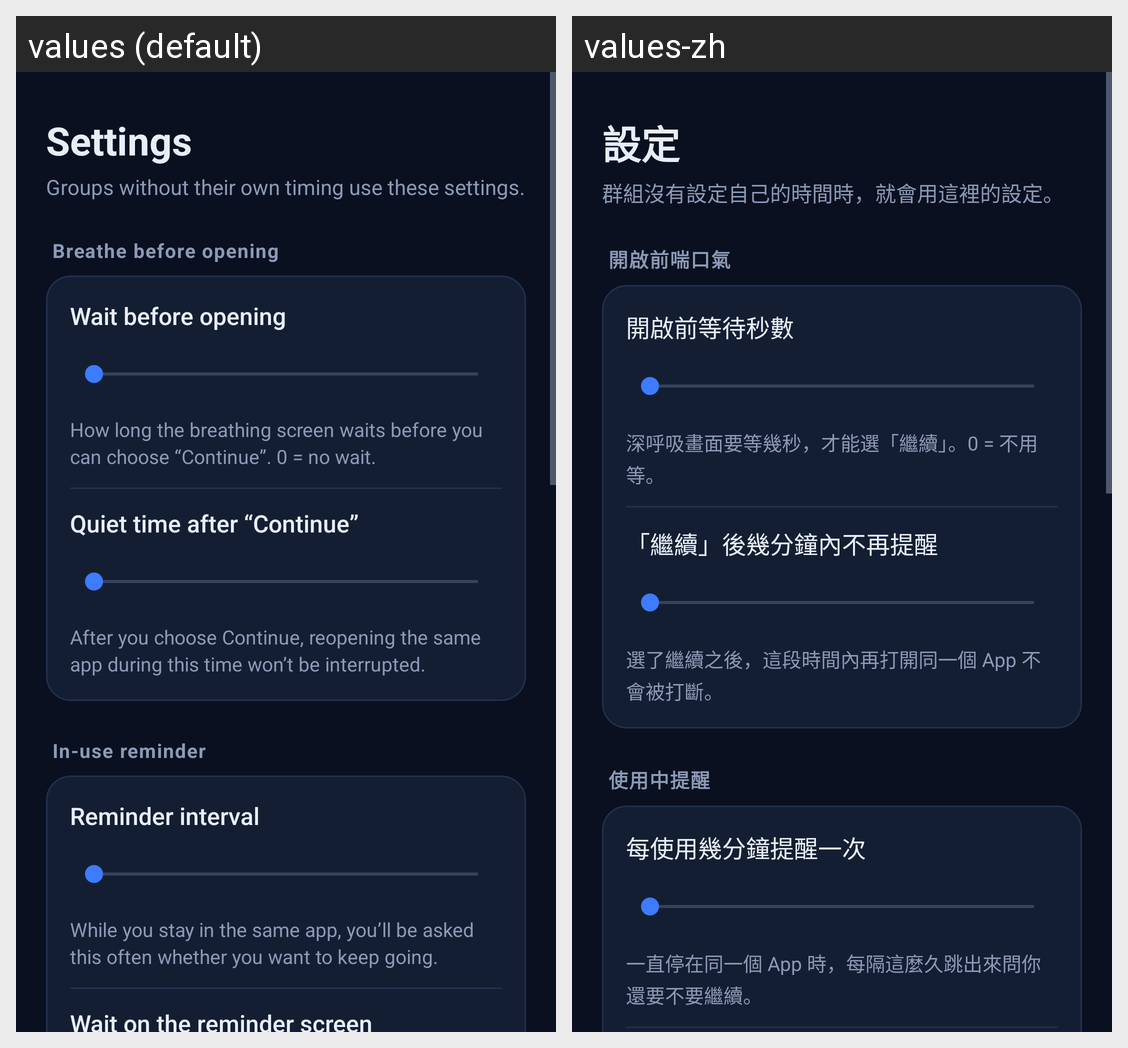

Locale-by-locale string values for the Android screen shown in this grid:
Android screen res/layout/page_settings.xml rendered under 2 locales, left to right: values (default), values-zh. Device: Nexus 5 (rendered at 1080×1920; each locale shown at half size, 540×960, under a caption strip naming it); theme AppTheme.
Strings drawn on this screen, with the default value and each locale's value (text and hints the layout hard-codes, and strings that could not be matched under every locale, appear in the picture but are not listed):

title_settings
  values: Settings
  values-zh: 設定

settings_tagline
  values: Groups without their own timing use these settings.
  values-zh: 群組沒有設定自己的時間時，就會用這裡的設定。

feature_pause
  values: Breathe before opening
  values-zh: 開啟前喘口氣

delay_title
  values: Wait before opening
  values-zh: 開啟前等待秒數

settings_delay_hint
  values: How long the breathing screen waits before you can choose “Continue”. 0 = no wait.
  values-zh: 深呼吸畫面要等幾秒，才能選「繼續」。0 = 不用等。

settings_grace_title
  values: Quiet time after “Continue”
  values-zh: 「繼續」後幾分鐘內不再提醒

settings_grace_hint
  values: After you choose Continue, reopening the same app during this time won’t be interrupted.
  values-zh: 選了繼續之後，這段時間內再打開同一個 App 不會被打斷。

feature_remind
  values: In-use reminder
  values-zh: 使用中提醒

remind_interval_title
  values: Reminder interval
  values-zh: 每使用幾分鐘提醒一次

settings_remind_hint
  values: While you stay in the same app, you’ll be asked this often whether you want to keep going.
  values-zh: 一直停在同一個 App 時，每隔這麼久跳出來問你還要不要繼續。
